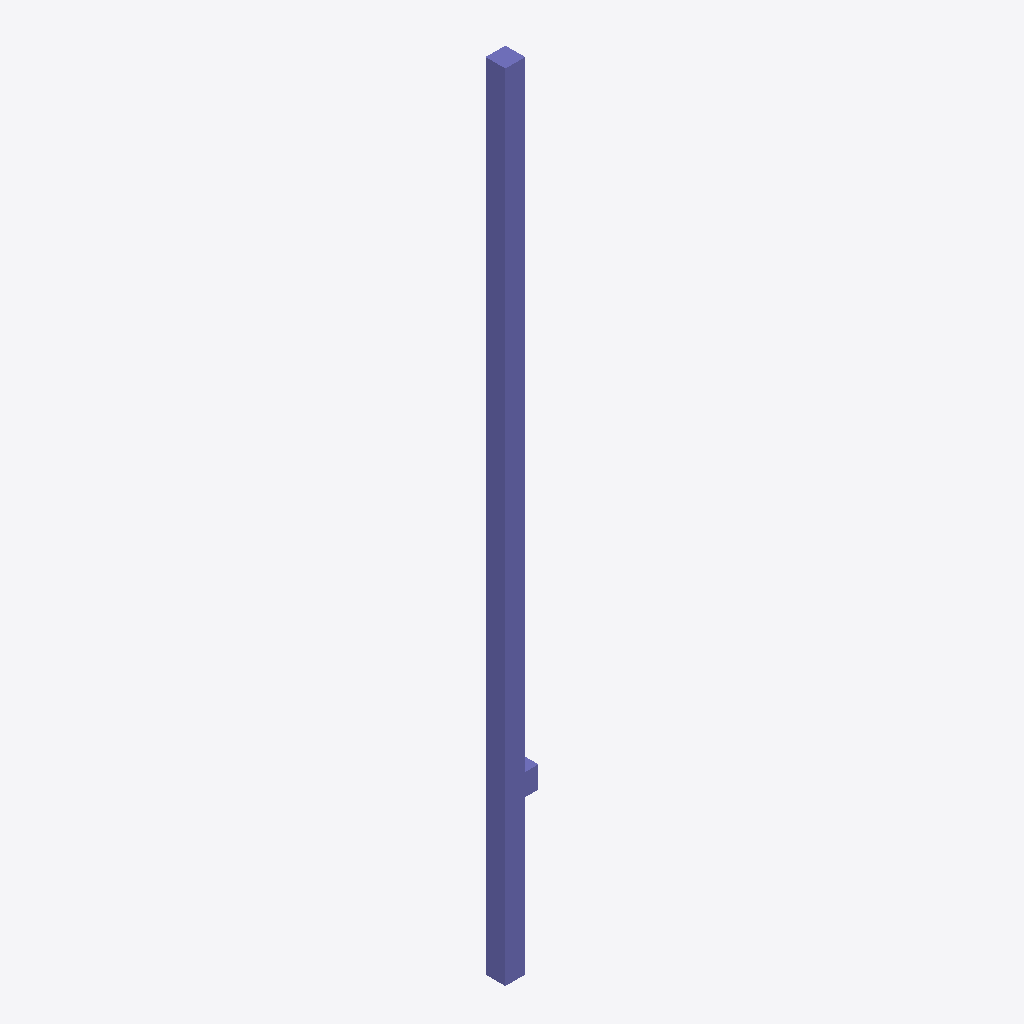
Isometric view of an IFC building model (IFC-SPF (STEP), schema IFC2X3, length unit metre), seen from the south-west, elements coloured by IFC class: 1 column (violet).
Extent 0.5 m × 0.3 m × 12.0 m (x, y, z). Storeys (1): Level 1 at 0.00 m. Elements (1): 1 IfcColumn.

HEADER;
FILE_DESCRIPTION(('ViewDefinition [CoordinationView_V2.0]'),'2;1');
FILE_NAME('Project Number','2016-09-25T11:05:51',(''),(''),'The EXPRESS Data Manager Version 5.02.0100.07 : ','20150714_1515(x64) - Exporter 16.5.0.0 - Alterna','');
FILE_SCHEMA(('IFC2X3'));
ENDSEC;
DATA;
#109=IFCPROJECT('1HspfKvnb2I8J8j3XW2lMg',#41,'Project Number',$,$,'Project Name','Project Status',(#101),#96);
#198=IFCSITE('1HspfKvnb2I8J8j3XW2lMe',#41,'Default',$,'',#197,$,$,.ELEMENT.,(42,21,30,344238),(-71,-3,-35,-194702),0.0,$,$);
#119=IFCBUILDING('1HspfKvnb2I8J8j3XW2lMh',#41,'',$,$,#32,$,'',.ELEMENT.,$,$,#115);
#128=IFCBUILDINGSTOREY('1HspfKvnb2I8J8j3YVzGiv',#41,'Level 1',$,$,#126,$,'Level 1',.ELEMENT.,0.0);
#175=IFCCOLUMN('1Z_uKwMwH9P8vbKgGrAoFr',#41,'Structural Columns 1:Structural Columns 1:150070',$,'Structural Columns 1',#173,#168,'150070');
ENDSEC;
